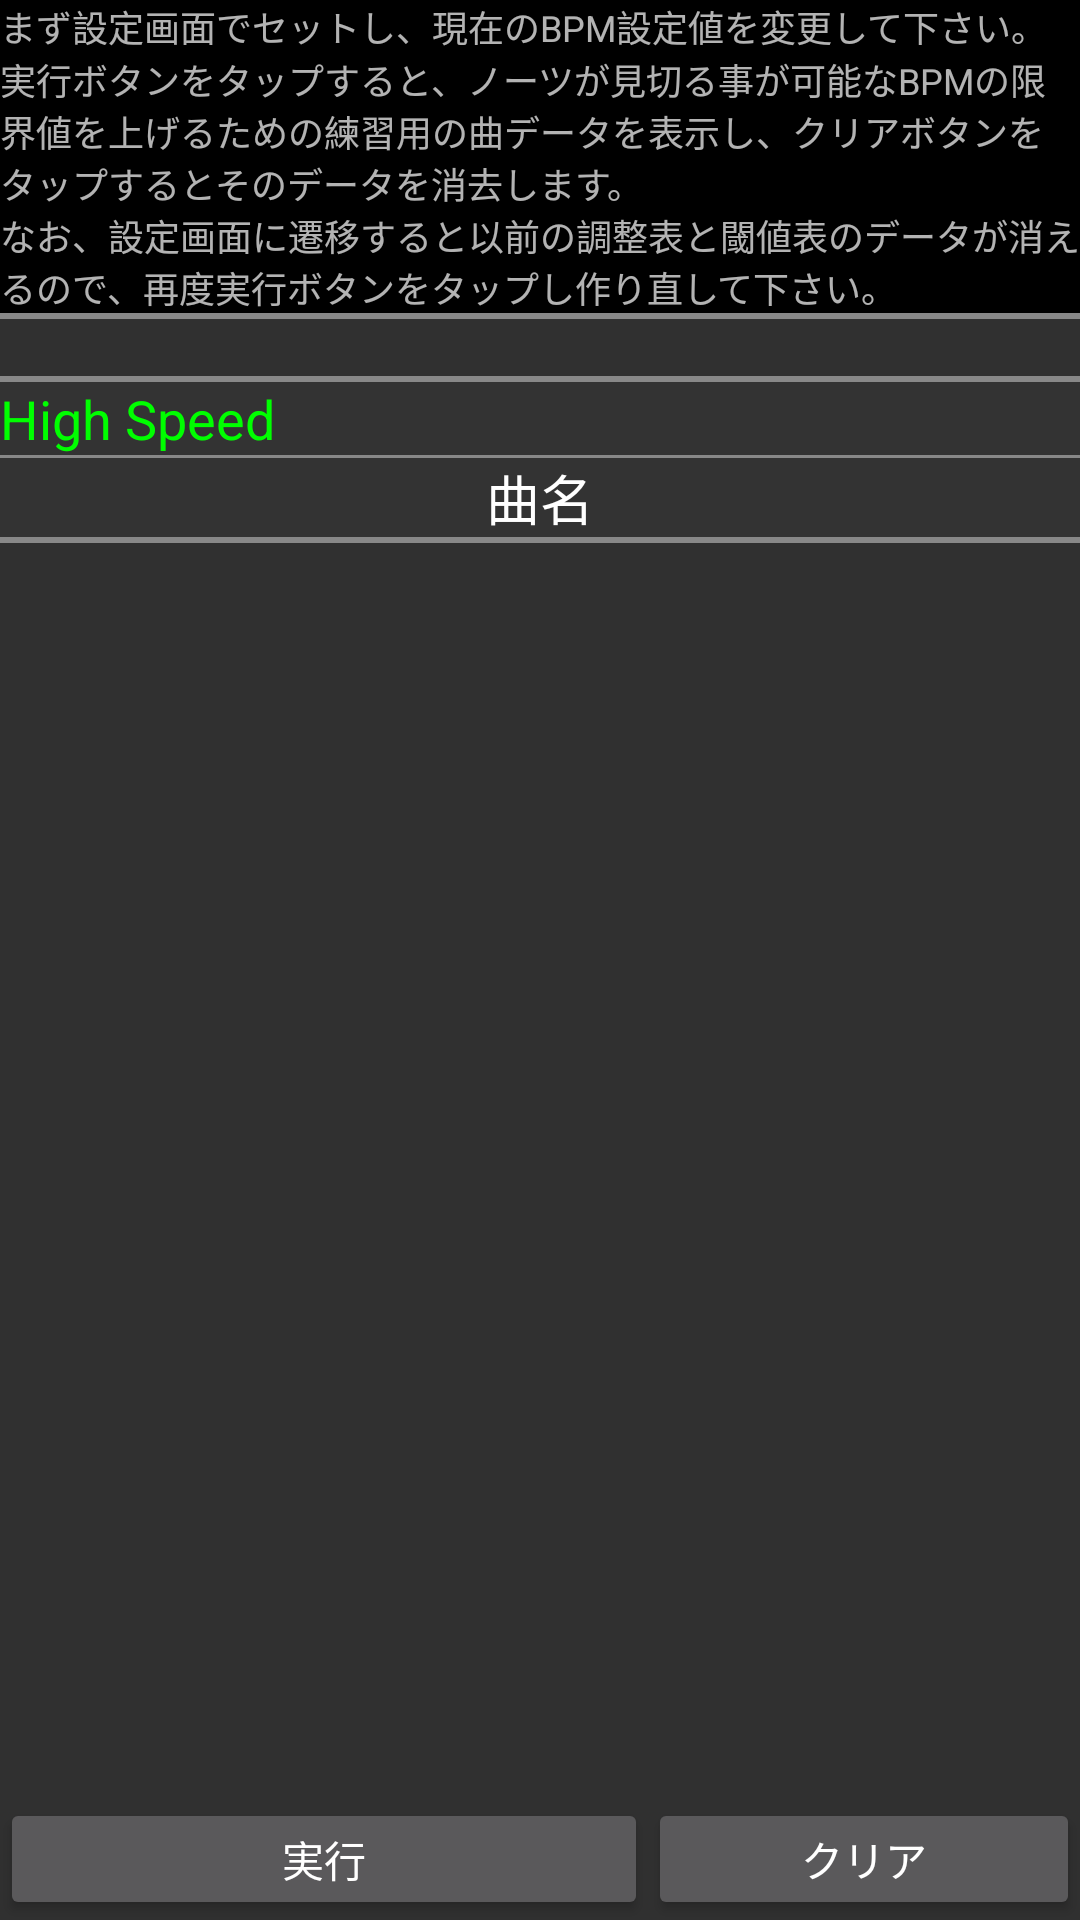

Write the Android layout XML for this screen, with the resource values it uses.
<!-- AndroidManifest.xml: application theme AppTheme -->
<!-- res/layout/threshold_bpm_table_fragment.xml -->
<RelativeLayout xmlns:android="http://schemas.android.com/apk/res/android"
	xmlns:tools="http://schemas.android.com/tools"
	android:layout_width="match_parent"
	android:layout_height="match_parent"
	tools:context="com.hsadjustment.ddr.ThresholdBPMTableFragment" >

	<LinearLayout
		android:id="@+id/layoutThresholdBPMTableExplanation"
		android:layout_width="wrap_content"
		android:layout_height="wrap_content"
		android:background="#888888"
		android:orientation="vertical" >

		<TextView
			android:layout_width="match_parent"
			android:layout_height="wrap_content"
			android:background="#000000"
			android:text="@string/common_explanation1"
			android:textSize="12sp" />

		<TextView
			android:layout_width="match_parent"
			android:layout_height="wrap_content"
			android:background="#000000"
			android:text="@string/threshold_explanation"
			android:textSize="12sp" />

		<TextView
			android:layout_width="match_parent"
			android:layout_height="wrap_content"
			android:layout_marginBottom="2dp"
			android:background="#000000"
			android:text="@string/common_explanation2"
			android:textSize="12sp" />
	</LinearLayout>

	<TextView
		android:id="@+id/viewThresholdBPMCurrent"
		android:layout_width="wrap_content"
		android:layout_height="wrap_content"
		android:layout_below="@+id/layoutThresholdBPMTableExplanation" />

	<ScrollView
		android:id="@+id/scrollThresholdBPMTable"
		android:layout_width="match_parent"
		android:layout_height="wrap_content"
		android:layout_above="@+id/layoutThresholdBPMTableButtons"
		android:layout_below="@+id/viewThresholdBPMCurrent" >

		<LinearLayout
			android:layout_width="match_parent"
			android:layout_height="wrap_content"
			android:background="#888888"
			android:baselineAligned="false"
			android:orientation="vertical" >

			<LinearLayout
				android:layout_width="match_parent"
				android:layout_height="wrap_content"
				android:orientation="vertical" >

				<LinearLayout
					android:layout_width="match_parent"
					android:layout_height="wrap_content"
					android:layout_marginBottom="1dp"
					android:layout_marginTop="2dp"
					android:background="#333333"
					android:orientation="vertical" >

					<TextView
						android:layout_width="wrap_content"
						android:layout_height="wrap_content"
						android:text="@string/top_hs"
						android:textColor="#00FF00"
						android:textSize="18sp" />
				</LinearLayout>

				<LinearLayout
					android:id="@+id/topLayoutThresholdBPM"
					android:layout_width="match_parent"
					android:layout_height="wrap_content"
					android:layout_marginBottom="2dp"
					android:background="#333333"
					android:gravity="center"
					android:orientation="vertical" >

					<TextView
						android:layout_width="wrap_content"
						android:layout_height="wrap_content"
						android:text="@string/top_kyokumei"
						android:textColor="#FFFFFF"
						android:textSize="18sp" />
				</LinearLayout>
			</LinearLayout>

			<LinearLayout
				android:id="@+id/layoutTableThresholdBPM"
				android:layout_width="match_parent"
				android:layout_height="wrap_content"
				android:orientation="vertical" >
			</LinearLayout>
		</LinearLayout>
	</ScrollView>

	<LinearLayout
		android:id="@+id/layoutThresholdBPMTableButtons"
		android:layout_width="match_parent"
		android:layout_height="wrap_content"
		android:layout_alignParentBottom="true" >

		<Button
			android:id="@+id/buttonRunThresholdBPMTable"
			android:layout_width="match_parent"
			android:layout_height="wrap_content"
			android:layout_weight="1"
			android:minHeight="40dip"
			android:text="@string/button_run" />

		<Button
			android:id="@+id/buttonClearThresholdBPMTable"
			android:layout_width="match_parent"
			android:layout_height="wrap_content"
			android:layout_weight="1.5"
			android:minHeight="40dip"
			android:text="@string/button_clear" />
	</LinearLayout>

</RelativeLayout>
<!-- resources referenced by this layout -->
<resources>
  <string name="button_clear">クリア</string>
  <string name="button_run">実行</string>
  <string name="common_explanation1">まず設定画面でセットし、現在のBPM設定値を変更して下さい。</string>
  <string name="common_explanation2">なお、設定画面に遷移すると以前の調整表と閾値表のデータが消えるので、再度実行ボタンをタップし作り直して下さい。</string>
  <string name="threshold_explanation">実行ボタンをタップすると、ノーツが見切る事が可能なBPMの限界値を上げるための練習用の曲データを表示し、クリアボタンをタップするとそのデータを消去します。</string>
  <string name="top_hs">High Speed</string>
  <string name="top_kyokumei">曲名</string>
  <style name="AppTheme" parent="Theme.AppCompat">
  	</style>
</resources>
